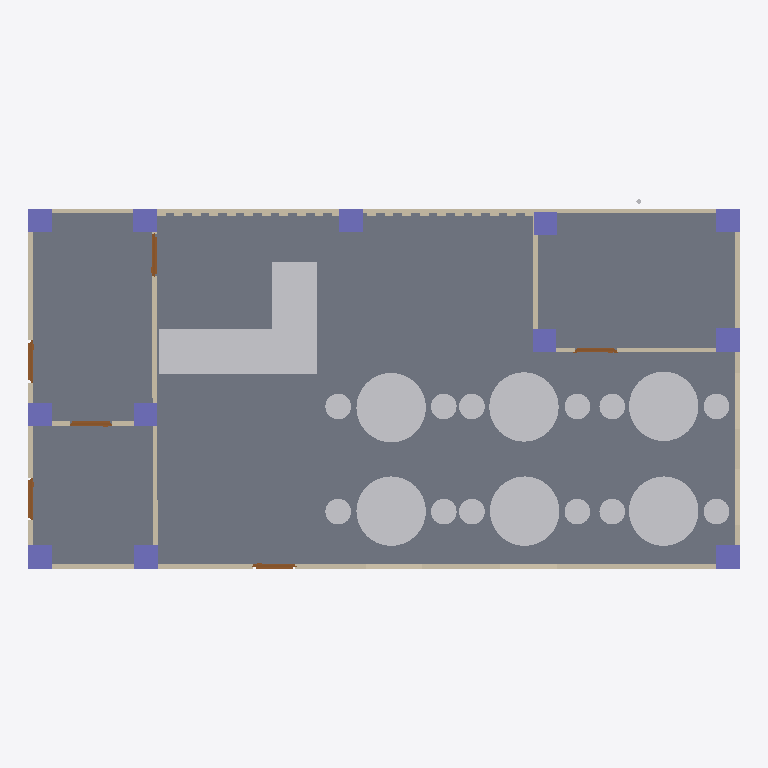
Plan cut of the same IFC building model at storey 'GF' (level 0.00 m, cut at 1.40 m), seen from above with north up, elements coloured by IFC class: 20 other elements (light grey), 12 columns (violet), 10 walls (beige), 6 doors (brown), 1 slab (grey). Cut surfaces are drawn darker.
Extent 15.2 m × 7.9 m × 4.2 m (x, y, z). Storeys (3): GF at 0.00 m; Sprinkler System at 3.50 m; Ducting at 4.50 m. Elements (129): 29 IfcDuctSegment, 24 IfcFurniture, 17 IfcPipeSegment, 16 IfcPipeFitting, 14 IfcDuctFitting, 12 IfcColumn, 10 IfcWall, 6 IfcDoor, 1 IfcSlab.

HEADER;
FILE_DESCRIPTION(('ViewDefinition[DesignTransferView]'),'2;1');
FILE_NAME('s10-activity.ifc','2025-09-29T15:41:53+08:00',(''),(''),'IfcOpenShell 0.8.3-post1','Bonsai 0.8.3-post1','');
FILE_SCHEMA(('IFC4'));
ENDSEC;
DATA;
#1=IFCPROJECT('0oOldjn9LCIPs7w6PAdxqK',$,'My Project',$,$,$,$,(#14,#26),#9);
#31=IFCSITE('1gsn8pk6DD8g5R15V2iQ6_',$,'My Site',$,$,#54,$,$,$,$,$,$,$,$);
#37=IFCBUILDING('211pvRAPjESgNyhnLR8_JT',$,'My Building',$,$,#60,$,$,$,$,$,$);
#43=IFCBUILDINGSTOREY('0NImVzgyHFrha47zFd6K6o',$,'Sprinkler System',$,$,#2374,$,$,$,$);
#79=IFCBUILDINGSTOREY('2I49GTAnDA79PY0gdAbII0',$,'GF',$,$,#105,$,$,$,$);
#2255=IFCBUILDINGSTOREY('3Li53U5DjESvNi5I$8hhLn',$,'Ducting',$,$,#4380,$,$,$,$);
#1935=IFCSLAB('0dZtLeKy1CB9YX1Co8VFKw',$,'Slab',$,$,#1943,#1950,$,$);
#8950=IFCFURNITURE('0myQszTvv9GQID6b9qapry',$,'Furniture',$,$,#9527,#8959,$,$);
#8970=IFCFURNITURE('2UcjKnYdH9ceMlIQXCdUrD',$,'Furniture',$,$,#9532,#8983,$,$);
#9093=IFCFURNITURE('1KK1V4YiX0avfVzC9bqpnR',$,'Furniture',$,$,#9111,#9106,$,$);
#9112=IFCFURNITURE('3U4hR6wG92TQhNZUAQUN91',$,'Furniture',$,$,#9537,#9125,$,$);
#9169=IFCFURNITURE('0MPgCtyIvC2ufl17C3UB24',$,'Furniture',$,$,#9552,#9182,$,$);
#9073=IFCFURNITURE('3Z4vz7JvD7GxFIgN13t7Pn',$,'Furniture',$,$,#9092,#9082,$,$);
#9150=IFCFURNITURE('0$h6tvHwj55xUDMvK2EcFW',$,'Furniture',$,$,#9547,#9163,$,$);
#9131=IFCFURNITURE('1$D8hKRHv2g97rEeSNmXZb',$,'Furniture',$,$,#9542,#9144,$,$);
#205=IFCWALL('0t5Ra2Mtr8LQh2bBw2Ma6X',$,'Wall',$,$,#352,#211,$,$);
#153=IFCWALL('2iap_qhIX45uyNY7LFyyYS',$,'Wall',$,$,#416,#161,$,$);
#180=IFCWALL('0ERG03_gn4CwDQ0ggLnyTA',$,'Wall',$,$,#191,#186,$,$);
#506=IFCWALL('3DnwWcePXEwRGBDQkn0tcw',$,'Wall',$,$,#694,#512,$,$);
#230=IFCWALL('1j505tYYPA1hH2R5YN2ppV',$,'Wall',$,$,#384,#236,$,$);
#1590=IFCCOLUMN('0teixWve1DOg$rbBS_Cgkf',$,'Column',$,$,#1597,#1601,$,$);
#1634=IFCCOLUMN('3OUA5HSZP9gPtEbGe$u5m2',$,'Column',$,$,#1641,#1645,$,$);
#1678=IFCCOLUMN('1JzB0yhfXEhOm1flpAe1vF',$,'Column',$,$,#1685,#1689,$,$);
#1656=IFCCOLUMN('23ppZcNR9FoQbVBcGPzMuX',$,'Column',$,$,#1663,#1667,$,$);
#1523=IFCCOLUMN('0AA9ok5kn90gRByjeJ7p5k',$,'Column',$,$,#1531,#1535,$,$);
#1546=IFCCOLUMN('2p9Qj9UmHEFebc07aEkbkp',$,'Column',$,$,#1553,#1557,$,$);
#1568=IFCCOLUMN('14looEejH1WObWrjY940ns',$,'Column',$,$,#1575,#1579,$,$);
#1722=IFCCOLUMN('24IdFoATb64QeYYEiy6Ie2',$,'Column',$,$,#2276,#1733,$,$);
#1788=IFCCOLUMN('0pyA3lKHH9qRkhsJVciN90',$,'Column',$,$,#1795,#1799,$,$);
#1612=IFCCOLUMN('2vj3ouf6z1nA8kBAr2RuX$',$,'Column',$,$,#1619,#1623,$,$);
#1700=IFCCOLUMN('001C4ORfP6fgGmVGPZH2qE',$,'Column',$,$,#1707,#1711,$,$);
#1766=IFCCOLUMN('0XZRR_iS9C984gFeehpCot',$,'Column',$,$,#1773,#1777,$,$);
#9429=IFCFURNITURE('0OBt6$UnH89uR6rqezh8gH',$,'Furniture',$,$,#9567,#9442,$,$);
#9284=IFCFURNITURE('0CChN9_Nn20wkFrK$uQEh2',$,'Furniture',$,$,#9330,#9297,$,$);
#9387=IFCFURNITURE('2SWndblpf4aQm9s5sWTsPA',$,'Furniture',$,$,#9480,#9400,$,$);
#9481=IFCFURNITURE('20BYwhE8j8NAwjmCkrtQP3',$,'Furniture',$,$,#9582,#9494,$,$);
#9462=IFCFURNITURE('17ZJvoeGTD8eoaUSajdM30',$,'Furniture',$,$,#9577,#9475,$,$);
#9373=IFCFURNITURE('3SeFpUgS1FD8a9jlTtYvsG',$,'Furniture',$,$,#9461,#9386,$,$);
#9265=IFCFURNITURE('2OMY6AxwfFthA1kvQIqvXi',$,'Furniture',$,$,#9283,#9278,$,$);
#9415=IFCFURNITURE('1rt$DC0EfBFfcxlHmmURfT',$,'Furniture',$,$,#9562,#9428,$,$);
#9443=IFCFURNITURE('2V722eHbjDqh8zf22_kh4i',$,'Furniture',$,$,#9572,#9456,$,$);
#9226=IFCFURNITURE('331rTmtAj5U8BVaUOciJuz',$,'Furniture',$,$,#9245,#9235,$,$);
#9246=IFCFURNITURE('29JZBy265Bk95eYem__4Hg',$,'Furniture',$,$,#9264,#9259,$,$);
#9401=IFCFURNITURE('1LpAcP5HL1bAXw6m4QqDQo',$,'Furniture',$,$,#9557,#9414,$,$);
#582=IFCWALL('2FKzwbSZz39OJJgRDUQ5CV',$,'Wall',$,$,#593,#588,$,$);
#1891=IFCWALL('3mNQR2IsLDShc1hro5nMaH',$,'Wall',$,$,#1902,#1897,$,$);
#8868=IFCWALL('3BRNsISwj0E9AjD_fKMxKV',$,'Wall',$,$,#8887,#8877,$,$);
#8888=IFCWALL('2CvS7fJcPFaQtm0RLawqgN',$,'Wall',$,$,#8906,#8896,$,$);
#803=IFCDOOR('0Udaej6I5DufmN15JDTFUf',$,'Door',$,$,#867,#812,$,2.0,0.899999976158142,$,$,$);
#8744=IFCDOOR('0AYD7kzHf5Jhm1B2FHPnAJ',$,'Door',$,$,#8792,#8752,$,2.0,0.899999976158142,$,$,$);
#1958=IFCDOOR('3xxlTE2pj7cOwkfipHMMhz',$,'Door',$,$,#2006,#1966,$,2.0,0.899999976158142,$,$,$);
#2056=IFCDOOR('0WxTeXc5H1UhnaWIBanQ9Q',$,'Door',$,$,#2104,#2064,$,2.0,0.899999976158142,$,$,$);
#2105=IFCDOOR('0oG7JayNr7yf6XMt1cMIiu',$,'Door',$,$,#2154,#2114,$,2.0,0.899999976158142,$,$,$);
#1810=IFCWALL('0Uy74KWQXA2eZ9galEod5P',$,'Wall',$,$,#1852,#1816,$,$);
#2205=IFCDOOR('3r3EmnorjCJwJhKxhHJHvo',$,'Door',$,$,#2254,#2214,$,2.0,0.899999976158142,$,$,$);
ENDSEC;